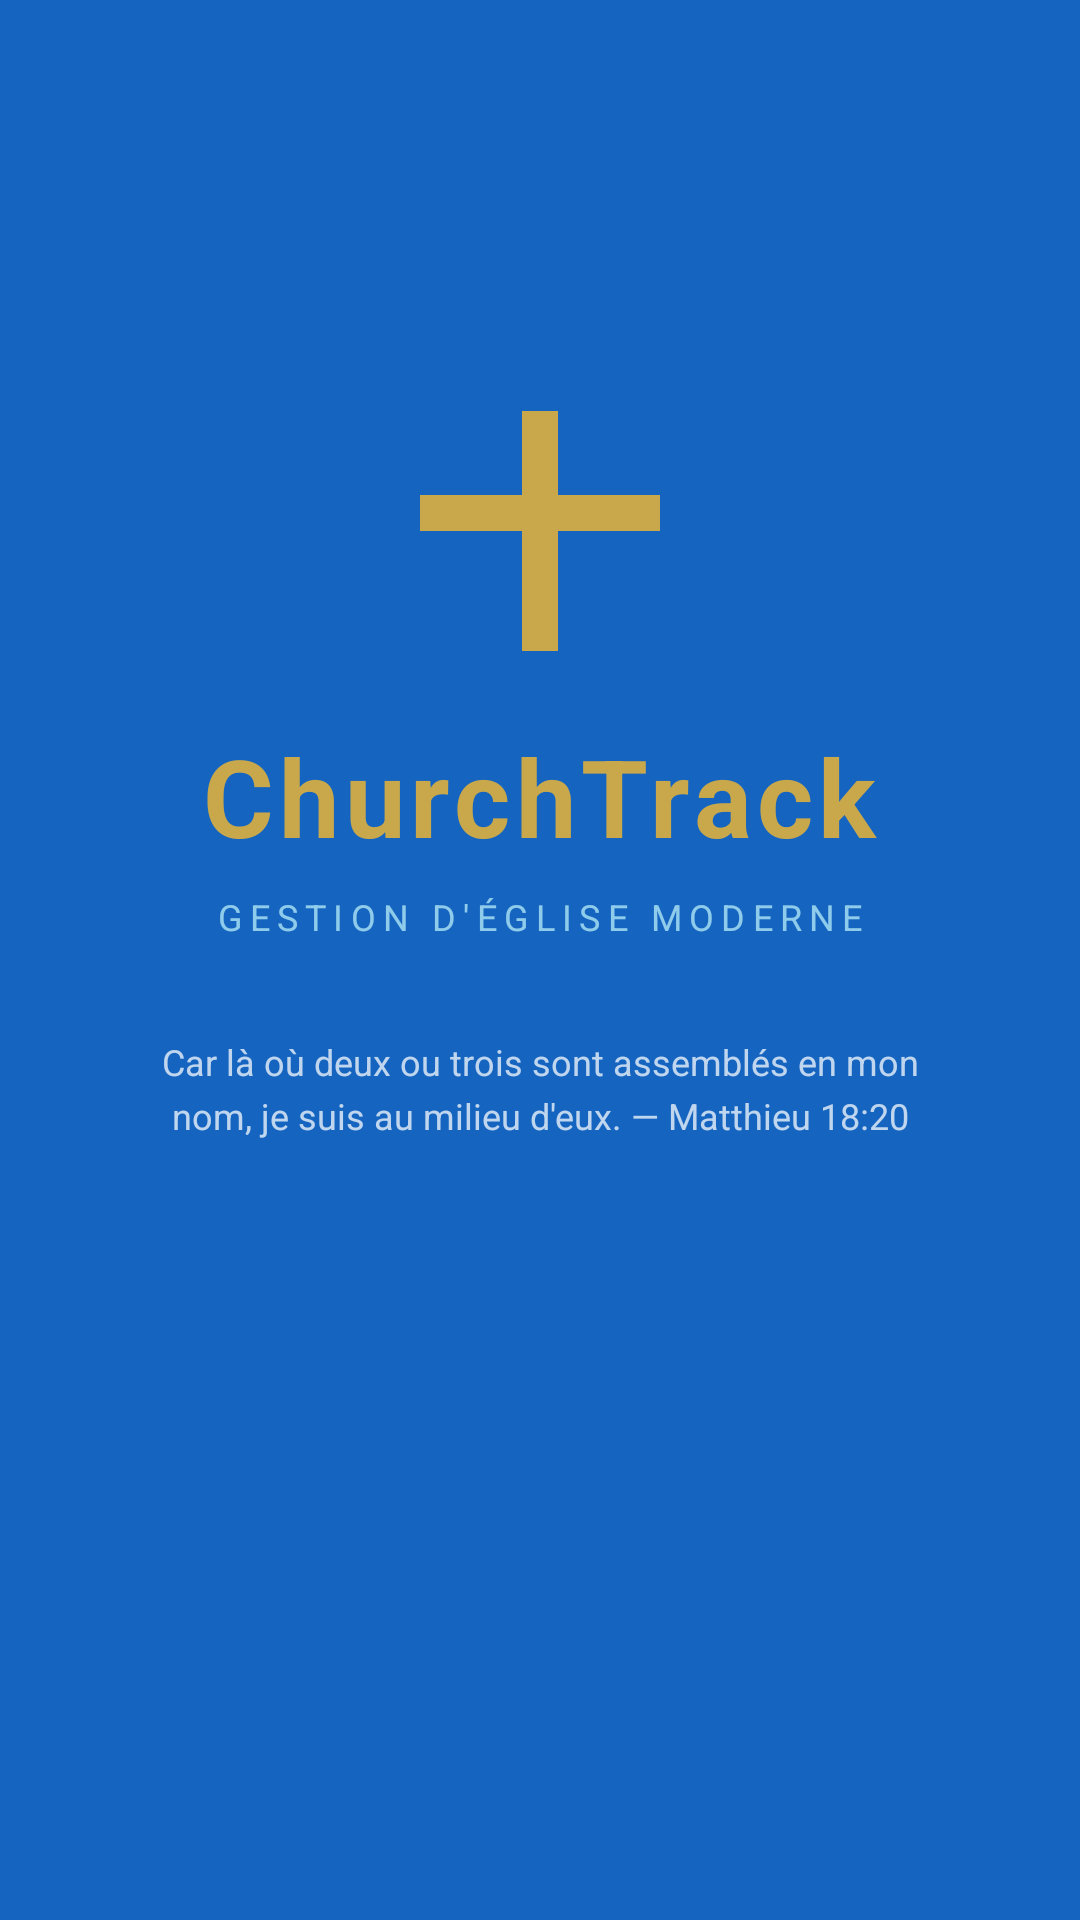

Here is an Android app screen rendered from its layout file. Give the layout XML and the strings, colors and styles it references.
<!-- AndroidManifest.xml: activity theme Theme.ChurchTrack.Splash -->
<!-- res/layout/activity_splash.xml -->
<?xml version="1.0" encoding="utf-8"?>
<androidx.constraintlayout.widget.ConstraintLayout
    xmlns:android="http://schemas.android.com/apk/res/android"
    xmlns:app="http://schemas.android.com/apk/res-auto"
    android:layout_width="match_parent"
    android:layout_height="match_parent"
    android:background="@color/blue_primary">

    
    <ImageView
        android:id="@+id/iv_cross"
        android:layout_width="80dp"
        android:layout_height="80dp"
        android:src="@drawable/ic_cross"
        android:tint="@color/gold"
        app:layout_constraintBottom_toTopOf="@id/tv_app_name"
        app:layout_constraintEnd_toEndOf="parent"
        app:layout_constraintStart_toStartOf="parent"
        app:layout_constraintTop_toTopOf="parent"
        app:layout_constraintVertical_chainStyle="packed"
        android:layout_marginBottom="24dp" />

    <TextView
        android:id="@+id/tv_app_name"
        android:layout_width="wrap_content"
        android:layout_height="wrap_content"
        android:text="@string/app_name"
        android:textSize="36sp"
        android:textColor="@color/gold"
        android:textStyle="bold"
        android:letterSpacing="0.05"
        app:layout_constraintBottom_toTopOf="@id/tv_subtitle"
        app:layout_constraintEnd_toEndOf="parent"
        app:layout_constraintStart_toStartOf="parent"
        app:layout_constraintTop_toBottomOf="@id/iv_cross"
        android:layout_marginBottom="8dp" />

    <TextView
        android:id="@+id/tv_subtitle"
        android:layout_width="wrap_content"
        android:layout_height="wrap_content"
        android:text="@string/app_tagline"
        android:textSize="12sp"
        android:textColor="#AACCFFFF"
        android:letterSpacing="0.2"
        android:textAllCaps="true"
        app:layout_constraintBottom_toTopOf="@id/tv_verse"
        app:layout_constraintEnd_toEndOf="parent"
        app:layout_constraintStart_toStartOf="parent"
        app:layout_constraintTop_toBottomOf="@id/tv_app_name"
        android:layout_marginBottom="32dp" />

    <TextView
        android:id="@+id/tv_verse"
        android:layout_width="280dp"
        android:layout_height="wrap_content"
        android:text="@string/app_verse"
        android:textSize="12sp"
        android:textColor="#BBFFFFFF"
        android:gravity="center"
        
        android:lineSpacingExtra="4dp"
        app:layout_constraintBottom_toTopOf="@id/progressBar"
        app:layout_constraintEnd_toEndOf="parent"
        app:layout_constraintStart_toStartOf="parent"
        app:layout_constraintTop_toBottomOf="@id/tv_subtitle"
        android:layout_marginBottom="40dp" />

    <ProgressBar
        android:id="@+id/progressBar"
        style="@style/Widget.AppCompat.ProgressBar.Horizontal"
        android:layout_width="200dp"
        android:layout_height="3dp"
        android:progressTint="@color/gold"
        android:progressBackgroundTint="#33FFFFFF"
        android:indeterminate="true"
        app:layout_constraintBottom_toBottomOf="parent"
        app:layout_constraintEnd_toEndOf="parent"
        app:layout_constraintStart_toStartOf="parent"
        app:layout_constraintTop_toBottomOf="@id/tv_verse"
        android:layout_marginBottom="80dp" />

</androidx.constraintlayout.widget.ConstraintLayout>
<!-- resources referenced by this layout -->
<resources>
  <color name="blue_primary">#1565C0</color>
  <color name="gold">#C9A84C</color>
  <!-- drawable ic_cross (drawable) -->
  <?xml version="1.0" encoding="utf-8"?>
  <vector xmlns:android="http://schemas.android.com/apk/res/android"
      android:width="80dp"
      android:height="80dp"
      android:viewportWidth="80"
      android:viewportHeight="80">
  
      
      <path
          android:fillColor="#C9A84C"
          android:pathData="M34,0 L46,0 L46,80 L34,80 Z" />
      
      <path
          android:fillColor="#C9A84C"
          android:pathData="M0,28 L80,28 L80,40 L0,40 Z" />
  </vector>
  <string name="app_name">ChurchTrack</string>
  <string name="app_tagline">Gestion d\'Église Moderne</string>
  <string name="app_verse">"Car là où deux ou trois sont assemblés en mon nom, je suis au milieu d\'eux." — Matthieu 18:20</string>
  <style name="Theme.ChurchTrack.Splash" parent="Theme.SplashScreen">
          <item name="windowSplashScreenBackground">@color/blue_primary</item>
          <item name="postSplashScreenTheme">@style/Theme.ChurchTrack</item>
          <item name="android:windowFullscreen">true</item>
      </style>
  <style name="Theme.ChurchTrack" parent="Theme.MaterialComponents.Light.NoActionBar">
          <item name="colorPrimary">@color/blue_primary</item>
          <item name="colorPrimaryVariant">@color/blue_primary_variant</item>
          <item name="colorOnPrimary">@color/white</item>
          <item name="colorSecondary">@color/gold</item>
          <item name="colorSecondaryVariant">@color/gold_dark</item>
          <item name="colorOnSecondary">@color/text_primary</item>
          <item name="android:colorBackground">@color/bg_secondary</item>
          <item name="android:statusBarColor">@color/status_bar</item>
          <item name="android:navigationBarColor">@color/white</item>
          <item name="materialButtonStyle">@style/Widget.ChurchTrack.Button</item>
          <item name="bottomNavigationStyle">@style/Widget.ChurchTrack.BottomNavigation</item>
      </style>
  <color name="blue_primary_variant">#003c8f</color>
  <color name="white">#FFFFFF</color>
  <color name="gold_dark">#8B6914</color>
  <color name="text_primary">#1A1A2E</color>
  <color name="bg_secondary">#F8F9FA</color>
  <color name="status_bar">#003c8f</color>
  <style name="Widget.ChurchTrack.Button" parent="Widget.MaterialComponents.Button">
          <item name="backgroundTint">@color/blue_primary</item>
          <item name="android:textColor">@color/white</item>
          <item name="cornerRadius">10dp</item>
          <item name="android:letterSpacing">0.05</item>
      </style>
  <style name="Widget.ChurchTrack.BottomNavigation" parent="Widget.MaterialComponents.BottomNavigationView">
          <item name="itemIconTint">@color/bottom_nav_colors</item>
          <item name="itemTextColor">@color/bottom_nav_colors</item>
          <item name="elevation">8dp</item>
      </style>
</resources>
